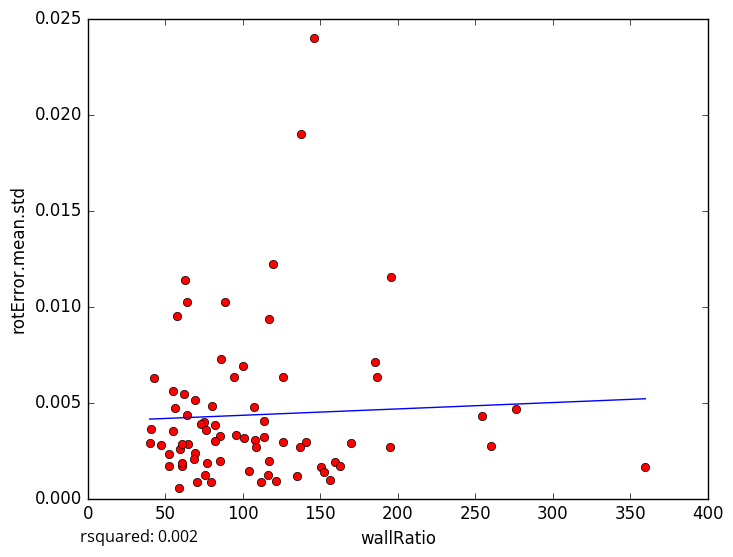

Source data for this figure (header and first rows):
wallRatio, rotError.mean.std
95.51, 0.003313
58.5, 0.0005297
259.9, 0.002742
79.16, 0.000868
156.1, 0.0009885
254, 0.0043
107.8, 0.003053
85.0, 0.003251
150.4, 0.001622
116.4, 0.001223
79.9, 0.004816
152.1, 0.001396
140.4, 0.002956
70.2, 0.0008607
111.8, 0.000879
52.33, 0.002344
159.5, 0.001885
107.1, 0.004754
75.0, 0.00398
85.5, 0.001945
82.22, 0.002997
85.67, 0.007287
146, 0.02401
42.5, 0.006277
40.79, 0.003643
116.8, 0.001931
54.68, 0.003506
195.8, 0.01154
52.36, 0.001699
72.76, 0.003878
137.3, 0.01898
195.0, 0.002684
57.8, 0.009513
62.8, 0.01137
64.2, 0.01022
47.33, 0.002796
134.7, 0.001196
75.89, 0.003563
64.25, 0.004355
64.83, 0.002846
113.5, 0.004052
59.6, 0.002582
116.7, 0.009352
75.5, 0.00121
61.75, 0.005446
119.2, 0.0122
100.2, 0.006879
113.8, 0.003197
100.8, 0.003172
108.5, 0.002703
61.0, 0.002831
69.34, 0.002377
162.8, 0.001696
60.99, 0.001674
276.3, 0.004649
125.9, 0.006317
136.8, 0.002674
170, 0.002907
186.8, 0.006328
94.2, 0.006338
... 14 more rows
